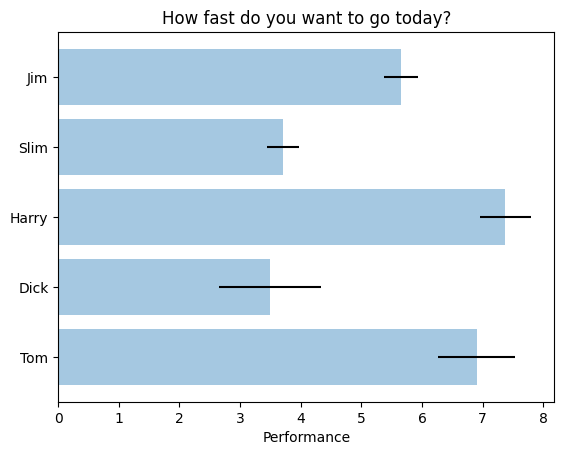

Reproduce this figure in Python.
# -*- coding: utf8 -*-
""""
Simple demo of a horizontal bar chart.
간단한 수평 막대 그래프 예제
"""
# "lines_bars_and_markers example code: barh_demo.py" - Matplotlib 1.5.1 documentation. [Online]. Available:
#    http://matplotlib.org/examples/lines_bars_and_markers/barh_demo.html. [Accessed: 21-Aug-2016].

# matplotlib.pyplot 이라는 모듈에 그래프 관련 기능이 담겨 있음
# 해당 모듈의 기능을 사용하기 위해 plt 라는 이름으로 불러옴
# 관련 기능은 plt. 으로 시작함
import matplotlib.pyplot as plt

# rc 관련 설정을 초기화 해 줌
plt.rcdefaults()

# 배열, 행렬 관련 기능을 담고 있는 numpy 모듈을 불러 들임
import numpy as np

# 관련 기능은 np. 으로 시작함

# 그래프로 표시할 데이터 예
# y 축 : 사람 이름
people = ('Tom', 'Dick', 'Harry', 'Slim', 'Jim')
# 사람 이름의 y 축 위 위치
y_pos = np.arange(len(people))

# x 축 : 성능 (산사람에 하나씩 임의의 숫자)
performance = 3 + 10 * np.random.rand(len(people))
# x 축 error bar: 오차 (한사람에 하나씩 임의의 숫자)
error = np.random.rand(len(people))

# 그래프 준비 시작
# 가로 막대 그래프 생성
plt.barh(y_pos, performance, xerr=error, align='center', alpha=0.4)
# y 축을 따라 사람 이름을 표시
plt.yticks(y_pos, people)
# x  축 이름
plt.xlabel('Performance')
# 그래프 제목
plt.title('How fast do you want to go today?')
# 그래프 준비 끝

# 준비된 그래프를 화면에 표시함
plt.show()
